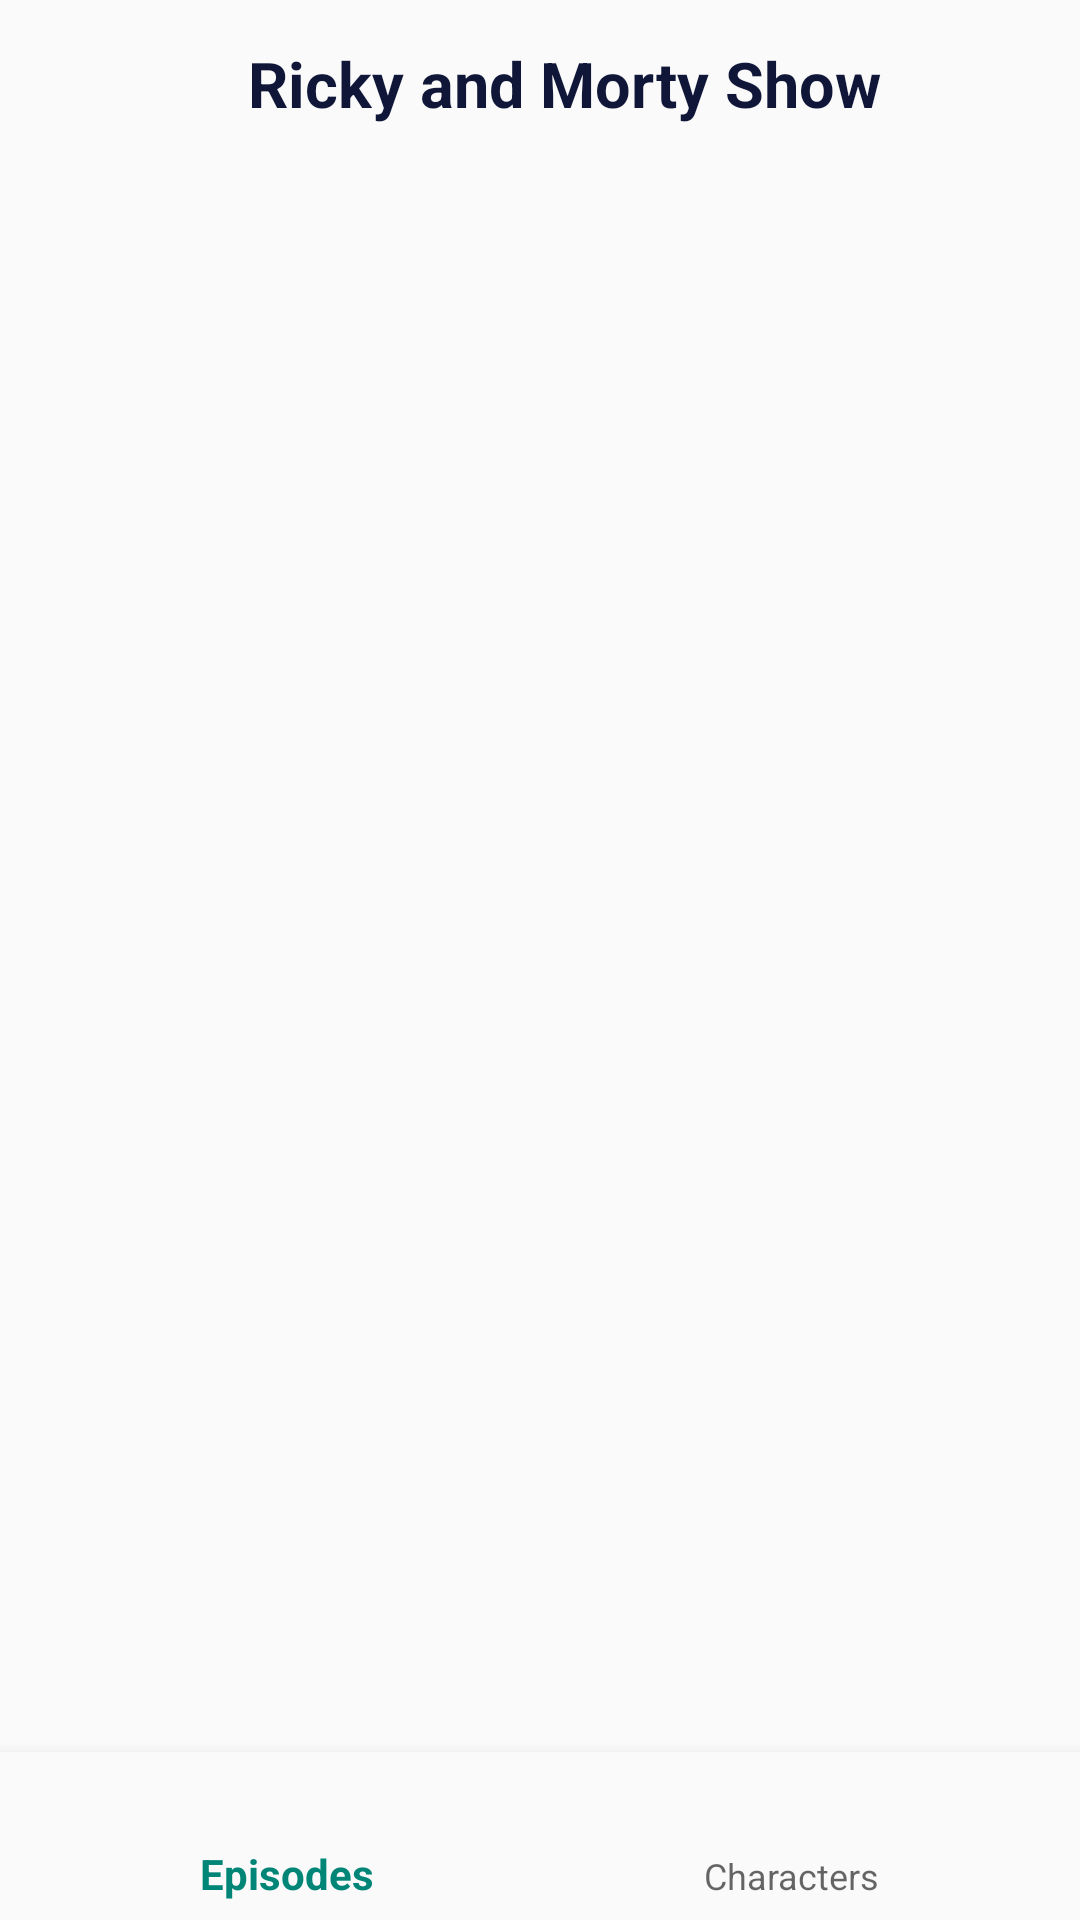

Reconstruct the res/layout file that produces this screen, plus the resources it refers to.
<!-- AndroidManifest.xml: application theme AppTheme.NoActionBar -->
<!-- res/layout/activity_main.xml -->
<?xml version="1.0" encoding="utf-8"?>
<RelativeLayout xmlns:android="http://schemas.android.com/apk/res/android"
    xmlns:app="http://schemas.android.com/apk/res-auto"
    xmlns:tools="http://schemas.android.com/tools"
    android:layout_width="match_parent"
    android:layout_height="match_parent"
    tools:context=".MainActivity">

 <android.support.v7.widget.Toolbar
     android:layout_width="match_parent"
     android:layout_height="wrap_content"
     android:id="@+id/toolbar"
     android:textAlignment="center"
     android:minHeight="?attr/actionBarSize"

     >

     <TextView

         android:layout_width="match_parent"
         android:layout_height="wrap_content"
         android:text="Ricky and Morty Show"
         android:textStyle="bold"
         android:gravity="center"
         android:textSize="21sp"
         android:textColor="@color/blue"


         />




 </android.support.v7.widget.Toolbar>




    <FrameLayout
        android:layout_width="match_parent"
        android:layout_height="match_parent"
        android:id="@+id/fragment_container"
        android:layout_above="@id/bottom_sheet"
        android:layout_marginTop="?attr/actionBarSize"
        ></FrameLayout>



    <android.support.design.widget.BottomNavigationView

        android:layout_width="match_parent"
        android:layout_height="wrap_content"
        android:layout_alignParentBottom="true"
        app:menu="@menu/bottom_nav"
        android:background="?android:attr/windowBackground"
        android:id="@+id/bottom_sheet"

        />






</RelativeLayout>
<!-- resources referenced by this layout -->
<resources>
  <color name="blue">#101638</color>
  <style name="AppTheme.NoActionBar">
          <item name="windowActionBar">false</item>
          <item name="windowNoTitle">true</item>
      </style>
</resources>
